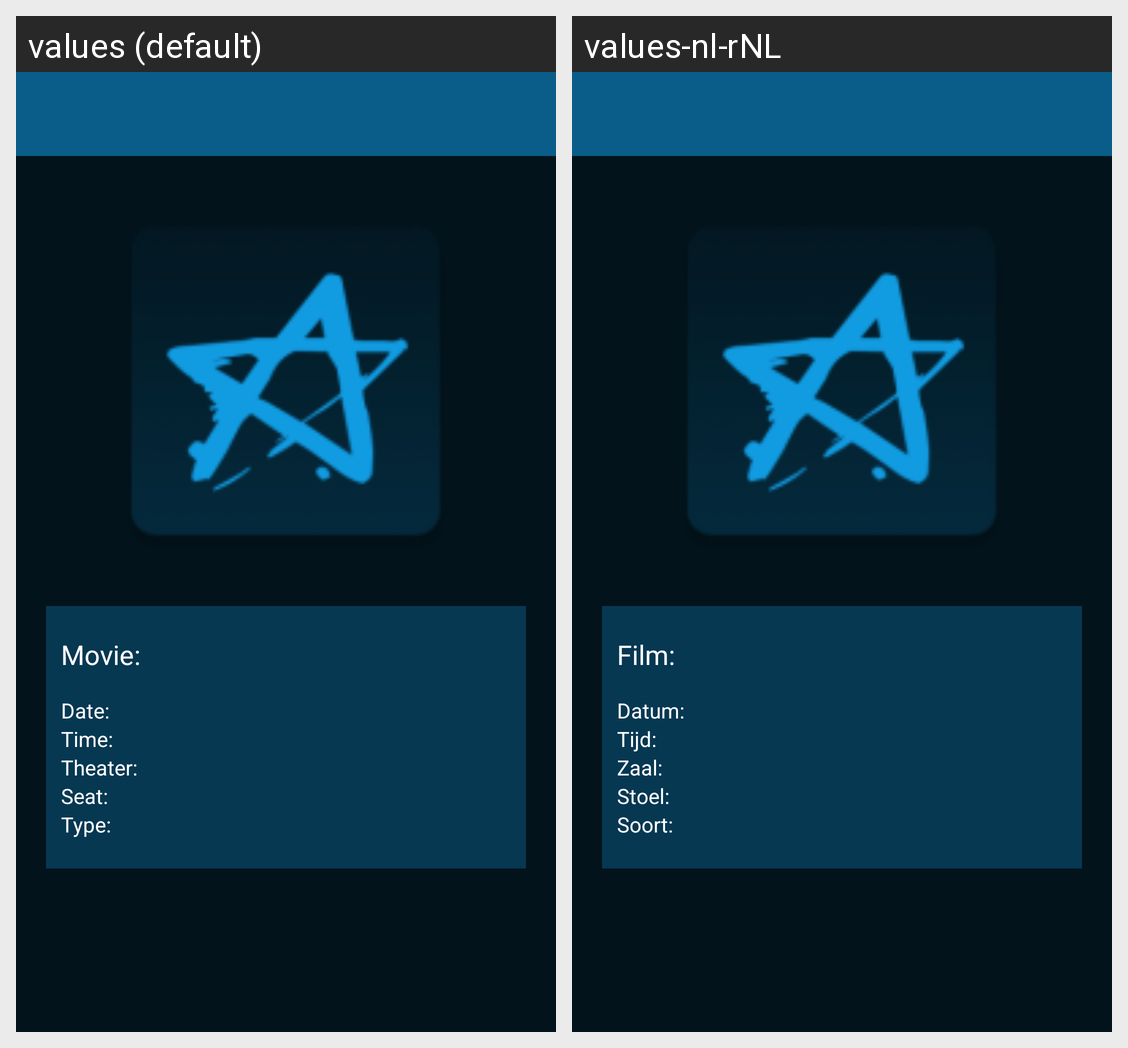

Strings drawn on this Android screen and how each of the app's shown locales translates them:
Android screen res/layout/activity_my_tickets_detail.xml rendered under 2 locales, left to right: values (default), values-nl-rNL. Device: Nexus 5 (rendered at 1080×1920; each locale shown at half size, 540×960, under a caption strip naming it); theme AppTheme.
Strings drawn on this screen, with the default value and each locale's value (text and hints the layout hard-codes, and strings that could not be matched under every locale, appear in the picture but are not listed):

my_ticket_detail_movie
  values: Movie: 
  values-nl-rNL: Film: 

my_ticket_detail_date
  values: Date: 
  values-nl-rNL: Datum: 

my_ticket_detail_time
  values: Time: 
  values-nl-rNL: Tijd: 

my_ticket_detail_theater
  values: Theater: 
  values-nl-rNL: Zaal: 

my_ticket_detail_seat
  values: Seat: 
  values-nl-rNL: Stoel: 

my_ticket_detail_type
  values: Type: 
  values-nl-rNL: Soort:
